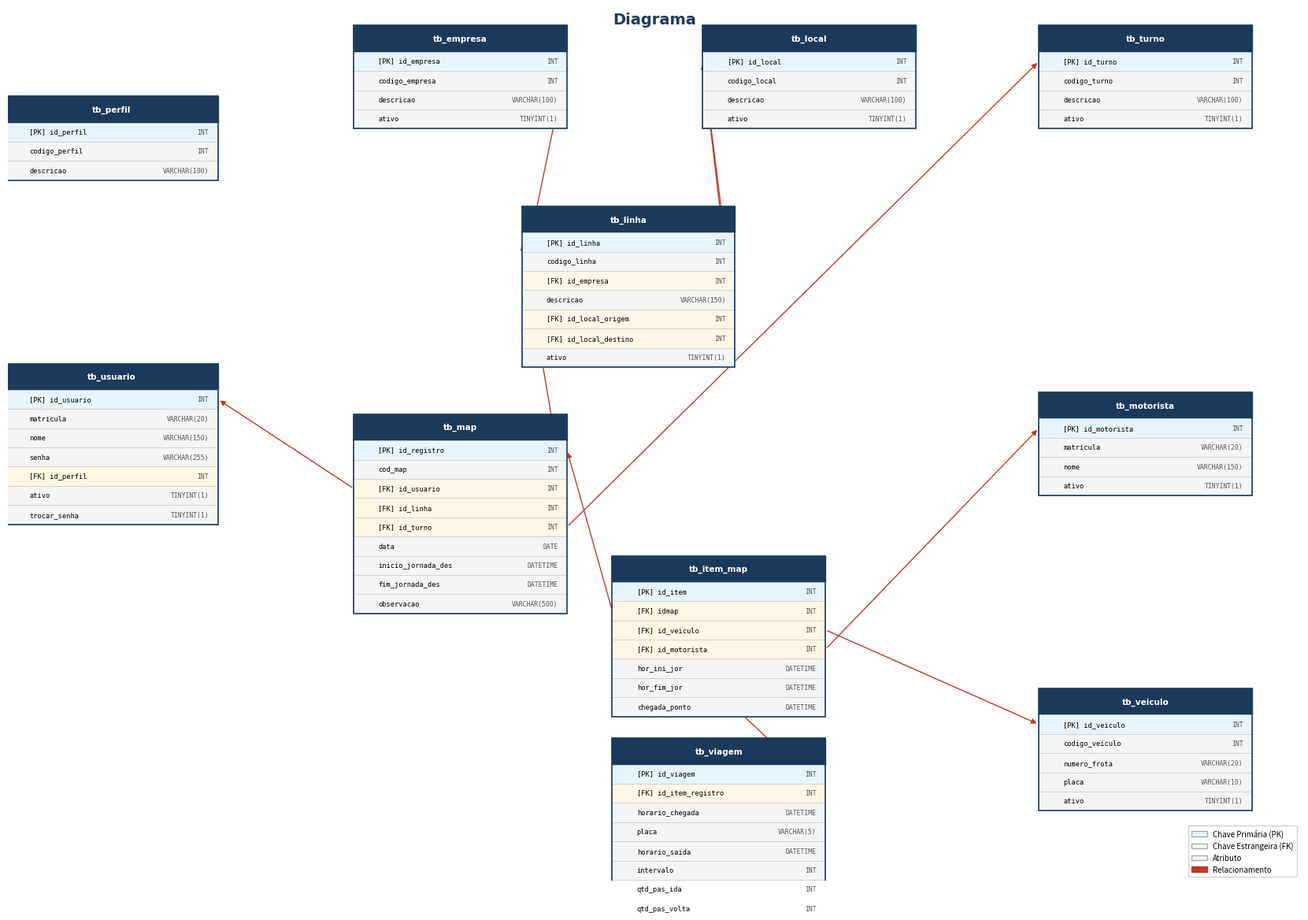

Recreate this plot in Python. (Note: this script raises an exception after producing the figure.)
"""
Gera o diagrama Entidade-Relacionamento do banco 'map' como imagem PNG.
Usa apenas matplotlib (sem dependências externas de diagramas).
Saída: screenshots/er_diagram.png
"""
import sys, os
sys.stdout.reconfigure(encoding='utf-8', errors='replace')

import math
import matplotlib
matplotlib.use('Agg')
import matplotlib.pyplot as plt
import matplotlib.patches as mpatches
from matplotlib.patches import FancyArrowPatch

# ── Esquema do banco ──────────────────────────────────────────────────────────
TABLES = {
    'tb_perfil': [
        ('id_perfil',      'INT  PK'),
        ('codigo_perfil',  'INT  UNI'),
        ('descricao',      'VARCHAR(100)'),
    ],
    'tb_empresa': [
        ('id_empresa',      'INT  PK'),
        ('codigo_empresa',  'INT  UNI'),
        ('descricao',       'VARCHAR(100)'),
        ('ativo',           'TINYINT(1)'),
    ],
    'tb_local': [
        ('id_local',      'INT  PK'),
        ('codigo_local',  'INT  UNI'),
        ('descricao',     'VARCHAR(100)'),
        ('ativo',         'TINYINT(1)'),
    ],
    'tb_turno': [
        ('id_turno',      'INT  PK'),
        ('codigo_turno',  'INT  UNI'),
        ('descricao',     'VARCHAR(100)'),
        ('ativo',         'TINYINT(1)'),
    ],
    'tb_motorista': [
        ('id_motorista',  'INT  PK'),
        ('matricula',     'VARCHAR(20)  UNI'),
        ('nome',          'VARCHAR(150)'),
        ('ativo',         'TINYINT(1)'),
    ],
    'tb_veiculo': [
        ('id_veiculo',      'INT  PK'),
        ('codigo_veiculo',  'INT  UNI'),
        ('numero_frota',    'VARCHAR(20)  UNI'),
        ('placa',           'VARCHAR(10)  UNI'),
        ('ativo',           'TINYINT(1)'),
    ],
    'tb_usuario': [
        ('id_usuario',   'INT  PK'),
        ('matricula',    'VARCHAR(20)  UNI'),
        ('nome',         'VARCHAR(150)'),
        ('senha',        'VARCHAR(255)'),
        ('id_perfil',    'INT  FK'),
        ('ativo',        'TINYINT(1)'),
        ('trocar_senha', 'TINYINT(1)'),
    ],
    'tb_linha': [
        ('id_linha',           'INT  PK'),
        ('codigo_linha',       'INT  UNI'),
        ('id_empresa',         'INT  FK'),
        ('descricao',          'VARCHAR(150)'),
        ('id_local_origem',    'INT  FK'),
        ('id_local_destino',   'INT  FK'),
        ('ativo',              'TINYINT(1)'),
    ],
    'tb_map': [
        ('id_registro',        'INT  PK'),
        ('cod_map',            'INT  UNI'),
        ('id_usuario',         'INT  FK'),
        ('id_linha',           'INT  FK'),
        ('id_turno',           'INT  FK'),
        ('data',               'DATE'),
        ('inicio_jornada_des', 'DATETIME'),
        ('fim_jornada_des',    'DATETIME'),
        ('observacao',         'VARCHAR(500)'),
    ],
    'tb_item_map': [
        ('id_item',       'INT  PK'),
        ('idmap',         'INT  FK'),
        ('id_veiculo',    'INT  FK'),
        ('id_motorista',  'INT  FK'),
        ('hor_ini_jor',   'DATETIME'),
        ('hor_fim_jor',   'DATETIME'),
        ('chegada_ponto', 'DATETIME'),
    ],
    'tb_viagem': [
        ('id_viagem',       'INT  PK'),
        ('id_item_registro','INT  FK'),
        ('horario_chegada', 'DATETIME'),
        ('placa',           'VARCHAR(5)'),
        ('horario_saida',   'DATETIME'),
        ('intervalo',       'INT'),
        ('qtd_pas_ida',     'INT'),
        ('qtd_pas_volta',   'INT'),
    ],
}

# Relacionamentos: (tabela_filho, coluna_FK, tabela_pai, coluna_PK)
RELATIONS = [
    ('tb_usuario',  'id_perfil',         'tb_perfil',    'id_perfil'),
    ('tb_linha',    'id_empresa',         'tb_empresa',   'id_empresa'),
    ('tb_linha',    'id_local_origem',    'tb_local',     'id_local'),
    ('tb_linha',    'id_local_destino',   'tb_local',     'id_local'),
    ('tb_map',      'id_usuario',         'tb_usuario',   'id_usuario'),
    ('tb_map',      'id_linha',           'tb_linha',     'id_linha'),
    ('tb_map',      'id_turno',           'tb_turno',     'id_turno'),
    ('tb_item_map', 'idmap',              'tb_map',       'id_registro'),
    ('tb_item_map', 'id_veiculo',         'tb_veiculo',   'id_veiculo'),
    ('tb_item_map', 'id_motorista',       'tb_motorista', 'id_motorista'),
    ('tb_viagem',   'id_item_registro',   'tb_item_map',  'id_item'),
]

# ── Layout das tabelas (posição centro x, y  num grid 0..1) ──────────────────
# Dimensão do canvas: A4 landscape = ~29.7 × 21cm
# Usamos coordenadas normalizadas 0..1 nos dois eixos
POSITIONS = {
    #              cx,   cy
    'tb_perfil':      (0.08,  0.85),
    'tb_usuario':     (0.08,  0.50),
    'tb_empresa':     (0.35,  0.92),
    'tb_local':       (0.62,  0.92),
    'tb_turno':       (0.88,  0.92),
    'tb_motorista':   (0.88,  0.50),
    'tb_veiculo':     (0.88,  0.15),
    'tb_linha':       (0.48,  0.68),
    'tb_map':         (0.35,  0.42),
    'tb_item_map':    (0.55,  0.28),
    'tb_viagem':      (0.55,  0.06),
}

# ── Cores ─────────────────────────────────────────────────────────────────────
C_HEAD   = '#1a3a5c'   # azul escuro (cabeçalho)
C_HEAD_T = 'white'
C_PK     = '#e8f4fd'   # azul claro (PK)
C_FK     = '#fff7e6'   # amarelo claro (FK)
C_NORM   = '#f5f5f5'   # cinza claro (demais)
C_BORDER = '#1a3a5c'
C_REL    = '#c0392b'   # vermelho (setas)

FONT_HEAD  = dict(fontsize=7.5, fontweight='bold', color=C_HEAD_T,
                  ha='center', va='center', fontfamily='DejaVu Sans')
FONT_COL   = dict(fontsize=6.2, ha='left', va='center',
                  fontfamily='DejaVu Sans Mono')
FONT_TYPE  = dict(fontsize=5.8, color='#555555', ha='right', va='center',
                  fontfamily='DejaVu Sans Mono')

ROW_H   = 0.022   # altura de cada linha (coords norm.)
HEAD_H  = 0.030
PAD_X   = 0.007
TBL_W   = 0.165   # largura de cada tabela

# ── Figura ────────────────────────────────────────────────────────────────────
FIG_W, FIG_H = 16.5, 11.5   # polegadas (A4 landscape ≈ 11.7×8.3)
fig, ax = plt.subplots(figsize=(FIG_W, FIG_H))
ax.set_xlim(0, 1)
ax.set_ylim(0, 1)
ax.axis('off')
fig.patch.set_facecolor('white')

# ── Desenhar tabelas e coletar posições das linhas para as setas ──────────────
# anchor_points[tabela][coluna] = (x_centro, y_centro_da_linha)
anchor_points = {}

for tname, cols in TABLES.items():
    if tname not in POSITIONS:
        continue
    cx, cy = POSITIONS[tname]
    n_rows = len(cols)
    total_h = HEAD_H + n_rows * ROW_H
    x0 = cx - TBL_W / 2
    y0 = cy - total_h / 2      # topo = cy + total_h/2, crescendo para baixo
    y_top = cy + total_h / 2

    anchor_points[tname] = {}

    # Cabeçalho
    head_rect = mpatches.FancyBboxPatch(
        (x0, y_top - HEAD_H), TBL_W, HEAD_H,
        boxstyle='square,pad=0',
        linewidth=1.0, edgecolor=C_BORDER, facecolor=C_HEAD, zorder=3,
    )
    ax.add_patch(head_rect)
    ax.text(cx, y_top - HEAD_H / 2, tname,
            zorder=4, **FONT_HEAD)

    # Linhas de colunas
    for i, (cname, ctype) in enumerate(cols):
        ry = y_top - HEAD_H - (i + 1) * ROW_H
        is_pk = 'PK' in ctype
        is_fk = 'FK' in ctype
        bg = C_PK if is_pk else (C_FK if is_fk else C_NORM)

        row_rect = mpatches.FancyBboxPatch(
            (x0, ry), TBL_W, ROW_H,
            boxstyle='square,pad=0',
            linewidth=0.5, edgecolor='#cccccc', facecolor=bg, zorder=3,
        )
        ax.add_patch(row_rect)

        label = cname
        if is_pk:
            label = '[PK] ' + cname
        elif is_fk:
            label = '[FK] ' + cname

        ax.text(x0 + PAD_X + 0.012, ry + ROW_H / 2, label,
                zorder=4, **FONT_COL)
        ax.text(x0 + TBL_W - PAD_X, ry + ROW_H / 2, ctype.split()[0],
                zorder=4, **FONT_TYPE)

        # ponto âncora = centro-direito da linha (para setas)
        anchor_points[tname][cname] = (cx + TBL_W / 2, ry + ROW_H / 2)

    # Borda externa da tabela
    brd = mpatches.FancyBboxPatch(
        (x0, y0), TBL_W, total_h,
        boxstyle='square,pad=0',
        linewidth=1.2, edgecolor=C_BORDER, facecolor='none', zorder=5,
    )
    ax.add_patch(brd)

# ── Desenhar relacionamentos ──────────────────────────────────────────────────
def anchor(tname, col):
    """Retorna (x_esq, y) e (x_dir, y) para um campo."""
    if tname not in anchor_points or col not in anchor_points.get(tname, {}):
        cx, cy = POSITIONS[tname]
        return (cx - TBL_W/2, cy), (cx + TBL_W/2, cy)
    x, y = anchor_points[tname][col]
    return (x - TBL_W, y), (x, y)

drawn = set()
for (t_from, col_from, t_to, col_to) in RELATIONS:
    key = (t_from, col_from, t_to, col_to)
    if key in drawn:
        continue
    drawn.add(key)

    _, (xf, yf) = anchor(t_from, col_from)
    (xt, yt), _ = anchor(t_to, col_to)

    # Decidir de que lado sair/entrar dependendo da posição relativa
    cx_f = POSITIONS[t_from][0]
    cx_t = POSITIONS[t_to][0]
    if cx_f <= cx_t:
        xf_end = POSITIONS[t_from][0] + TBL_W / 2
        xt_end = POSITIONS[t_to][0]   - TBL_W / 2
    else:
        xf_end = POSITIONS[t_from][0] - TBL_W / 2
        xt_end = POSITIONS[t_to][0]   + TBL_W / 2

    ax.annotate(
        '', xy=(xt_end, yt), xytext=(xf_end, yf),
        arrowprops=dict(
            arrowstyle='-|>',
            color=C_REL,
            lw=1.0,
            connectionstyle='arc3,rad=0.0',
        ),
        zorder=2,
    )

# ── Título ────────────────────────────────────────────────────────────────────
ax.text(0.5, 0.995, 'Diagrama',
        ha='center', va='top', fontsize=14, fontweight='bold',
        color=C_HEAD, fontfamily='DejaVu Sans',
        transform=ax.transAxes)

# ── Legenda ───────────────────────────────────────────────────────────────────
legend_items = [
    mpatches.Patch(facecolor=C_PK,   edgecolor='#aaa', label='Chave Primária (PK)'),
    mpatches.Patch(facecolor=C_FK,   edgecolor='#aaa', label='Chave Estrangeira (FK)'),
    mpatches.Patch(facecolor=C_NORM, edgecolor='#aaa', label='Atributo'),
    mpatches.Patch(facecolor=C_REL,  edgecolor=C_REL,  label='Relacionamento'),
]
ax.legend(handles=legend_items, loc='lower right',
          fontsize=7, framealpha=0.9, edgecolor='#cccccc',
          bbox_to_anchor=(1.0, 0.0))

plt.tight_layout(pad=0.3)

OUT = os.path.join(os.path.dirname(os.path.dirname(os.path.abspath(__file__))),
                   'screenshots', 'er_diagram.png')
plt.savefig(OUT, dpi=180, bbox_inches='tight', facecolor='white')
plt.close()
print(f'Diagrama salvo: {OUT}')
